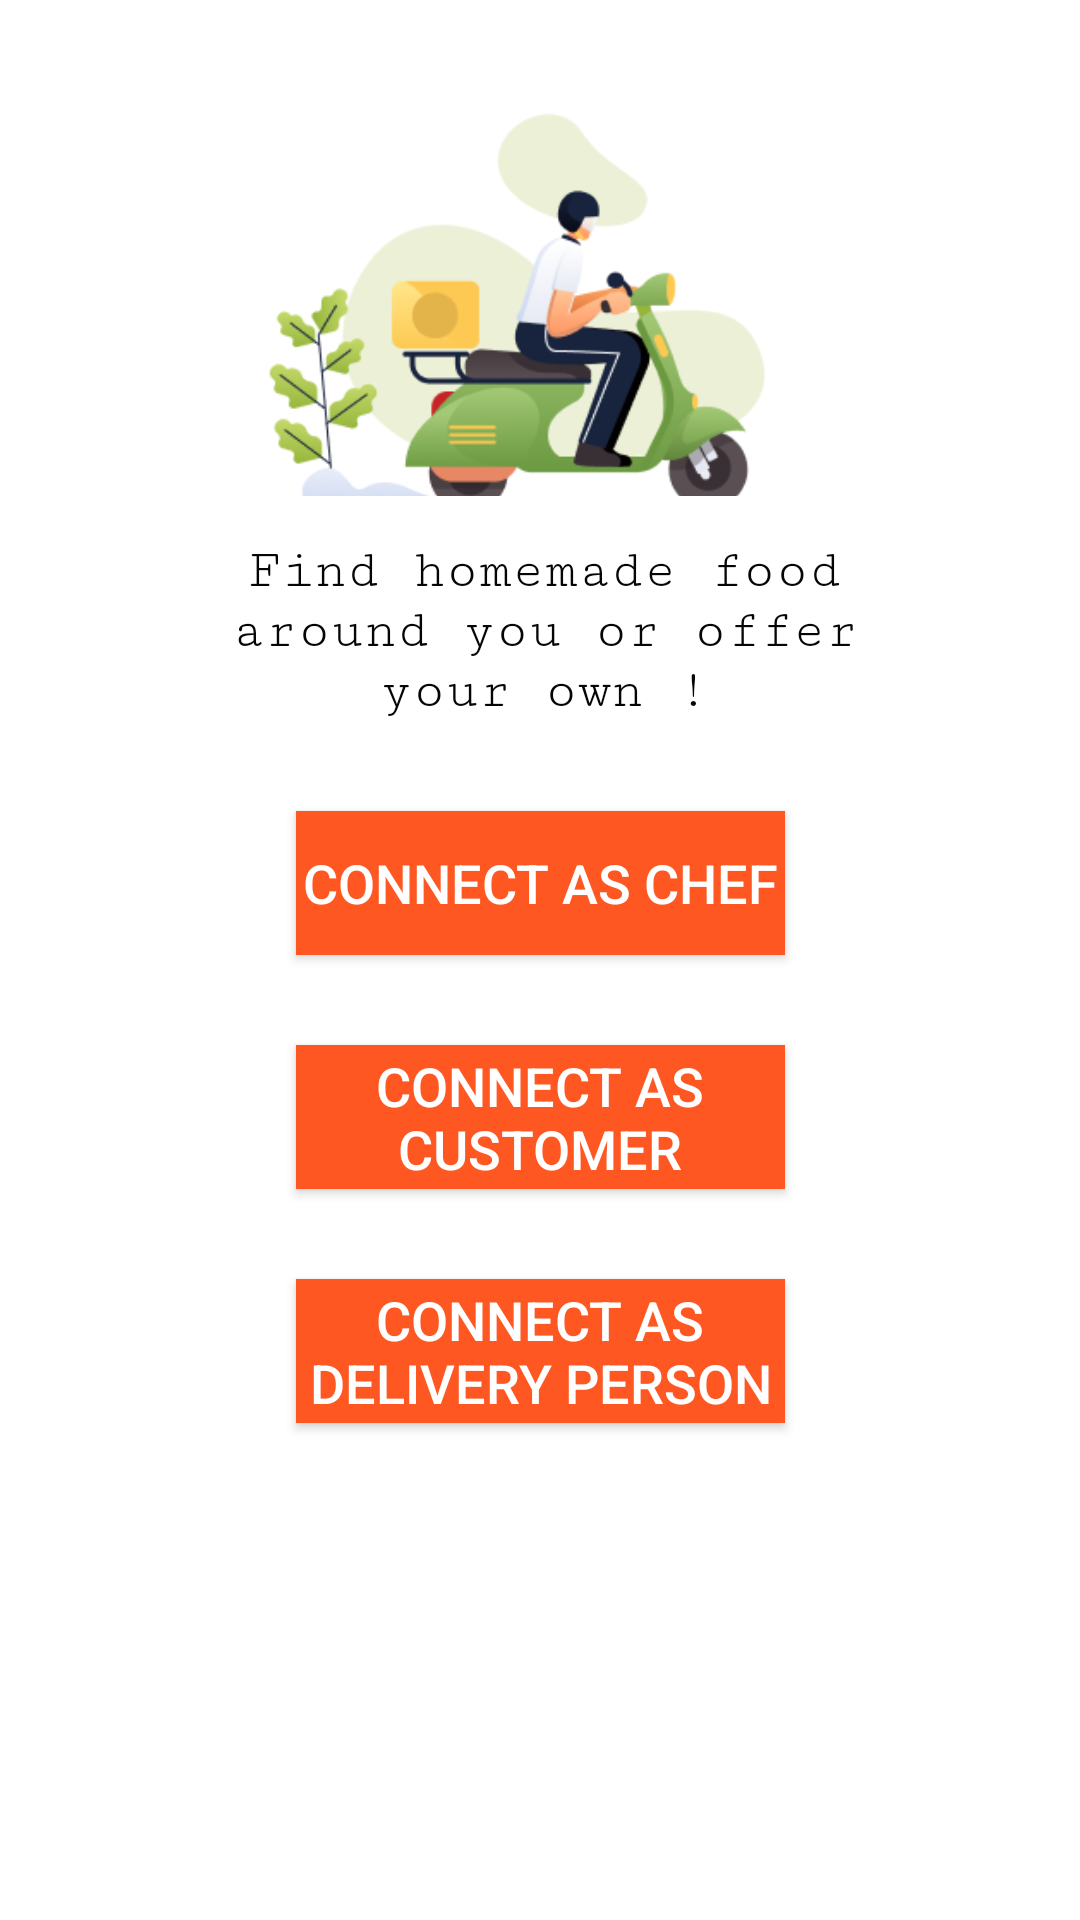

Write the Android layout XML for this screen, with the resource values it uses.
<!-- AndroidManifest.xml: application theme Theme.FoodDeliveryApplication -->
<!-- res/layout/activity_choose_one.xml -->
<?xml version="1.0" encoding="utf-8"?>
<androidx.constraintlayout.widget.ConstraintLayout xmlns:android="http://schemas.android.com/apk/res/android"
    xmlns:app="http://schemas.android.com/apk/res-auto"
    xmlns:tools="http://schemas.android.com/tools"
    android:layout_width="fill_parent"
    android:layout_height="fill_parent"
    android:id="@+id/back3"
    tools:context=".ChooseOne">


    <ImageView
        android:id="@+id/imageView2"
        android:layout_width="250dp"
        android:layout_height="139dp"
        app:layout_constraintBottom_toBottomOf="parent"
        app:layout_constraintEnd_toEndOf="parent"
        app:layout_constraintHorizontal_bias="0.453"
        app:layout_constraintStart_toStartOf="parent"
        app:layout_constraintTop_toTopOf="parent"
        app:layout_constraintVertical_bias="0.065"
        app:srcCompat="@drawable/home" />

    <LinearLayout
        android:id="@+id/linearlayout"
        android:layout_width="265dp"
        android:layout_height="423dp"
        android:background="@drawable/background_shape"
        android:orientation="vertical"
        android:padding="15dp"
        app:layout_constraintBottom_toBottomOf="parent"
        app:layout_constraintEnd_toEndOf="parent"
        app:layout_constraintStart_toStartOf="parent"
        app:layout_constraintTop_toTopOf="parent"
        app:layout_constraintVertical_bias="0.762">

        <TextView
            android:id="@+id/textView"
            android:layout_width="230dp"
            android:layout_height="wrap_content"
            android:layout_marginLeft="4dp"
            android:layout_marginRight="4dp"
            android:fontFamily="serif-monospace"
            android:text="Find homemade food around you or offer your own !"
            android:textAlignment="center"
            android:textColor="#050505"
            android:textSize="18sp" />

        <Button
            android:id="@+id/chef"
            android:layout_width="163dp"
            android:layout_height="wrap_content"
            android:layout_gravity="center"
            android:layout_marginTop="30dp"
            android:background="#FF5722"
            android:text="Connect As Chef"
            android:textColor="#FFFFFF"
            android:textSize="18sp" />

        <Button
            android:id="@+id/customer"
            android:layout_width="163dp"
            android:layout_height="wrap_content"
            android:layout_gravity="center"
            android:layout_marginTop="30dp"
            android:background="#FF5722"
            android:text="Connect As Customer"
            android:textColor="#FFFFFF"
            android:textSize="18sp" />

        <Button
            android:id="@+id/delivery"
            android:layout_width="163dp"
            android:layout_height="wrap_content"
            android:layout_gravity="center"
            android:layout_marginTop="30dp"
            android:background="#FF5722"
            android:text="Connect As Delivery Person"
            android:textColor="#FFFFFF"
            android:textSize="18sp" />
    </LinearLayout>

</androidx.constraintlayout.widget.ConstraintLayout>
<!-- resources referenced by this layout -->
<resources>
  <!-- drawable background_shape (drawable) -->
  <?xml version="1.0" encoding="utf-8"?>
  <shape xmlns:android="http://schemas.android.com/apk/res/android">
      <solid android:color="@color/white"/>
      <stroke
          android:width="3dp"
          android:color="@color/white"/>
      <corners android:radius="10dp"/>
  
  </shape>
  <!-- drawable home: png bitmap (drawable-v24, 35022 bytes) -->
  <style name="Theme.FoodDeliveryApplication" parent="Theme.MaterialComponents.DayNight.DarkActionBar">
          
          <item name="colorPrimary">@color/purple_500</item>
          <item name="colorPrimaryVariant">@color/purple_700</item>
          <item name="colorOnPrimary">@color/white</item>
          
          <item name="colorSecondary">@color/teal_200</item>
          <item name="colorSecondaryVariant">@color/teal_700</item>
          <item name="colorOnSecondary">@color/black</item>
          
          <item name="android:statusBarColor" tools:targetApi="l">?attr/colorPrimaryVariant</item>
          
      </style>
  <color name="white">#FFFFFFFF</color>
  <color name="purple_500">#FF6200EE</color>
  <color name="purple_700">#FF3700B3</color>
  <color name="teal_200">#FF03DAC5</color>
  <color name="teal_700">#FF018786</color>
  <color name="black">#FF000000</color>
</resources>
